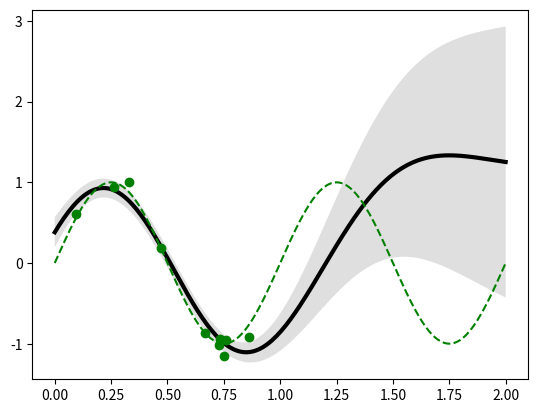

This chart was generated by the following Python code:
# coding:utf-8
# ガウス過程
import numpy as np
import matplotlib.pyplot as plt

def func(x):
    return np.sin(2 * np.pi * x) 
def kernel(x1,x2,th):
    return th[0] * np.exp(-th[1] / 2 * np.dot((x1 - x2), (x1 - x2))) + th[2] + th[3] * np.dot(x1, x2)

def relateVector(sample_x, x):
    # 既存データと新しい値の関連ベクトルを作成
    k = np.zeros(len(sample_x))
    for i, x1 in enumerate(sample_x):
        k[i] = kernel(x1, x, th)
    return k

if __name__ == "__main__":
    N = 10
    sample_x = np.linspace(0, 1, N)
    sample_x = np.random.random(N) 
    sample_x.sort()
    sample_t = func(sample_x) + np.random.normal(loc = 0, scale = 0.1, size = N)
    beta = 100
    th = [1, 4, 1, 1]
    # カーネル行列の作成
    K = np.zeros([N, N])
    for i, x1 in enumerate(sample_x):
        for j, x2 in enumerate(sample_x):
            K[i, j] = kernel(x1, x2, th)
    K += np.eye(N) / beta
    
    K_inv = np.linalg.inv(K)
    mList,stdList=[],[]
    plot_x = np.linspace(0, 2, 200)
    
    # 各点における平均値,分散を計算
    for x in plot_x:
        k = relateVector(sample_x, x)
        c = kernel(x, x, th) + 1 / beta
        mList.append(np.dot(np.dot(k, K_inv), sample_t))
        stdList.append(c - np.dot(np.dot(k, K_inv), k))
    mList = np.array(mList)
    stdList = np.array(stdList) ** 0.5
    
    # 予想分布を描画
    plt.plot(plot_x, mList, "k", linewidth = 3)
    plt.fill_between(plot_x, mList - stdList, mList + stdList, facecolor = 'gray', alpha = 0.25)
    # サンプルデータを描画
    plt.plot(plot_x, func(plot_x), "g--")
    plt.plot(sample_x, sample_t, "go")
    plt.show()
